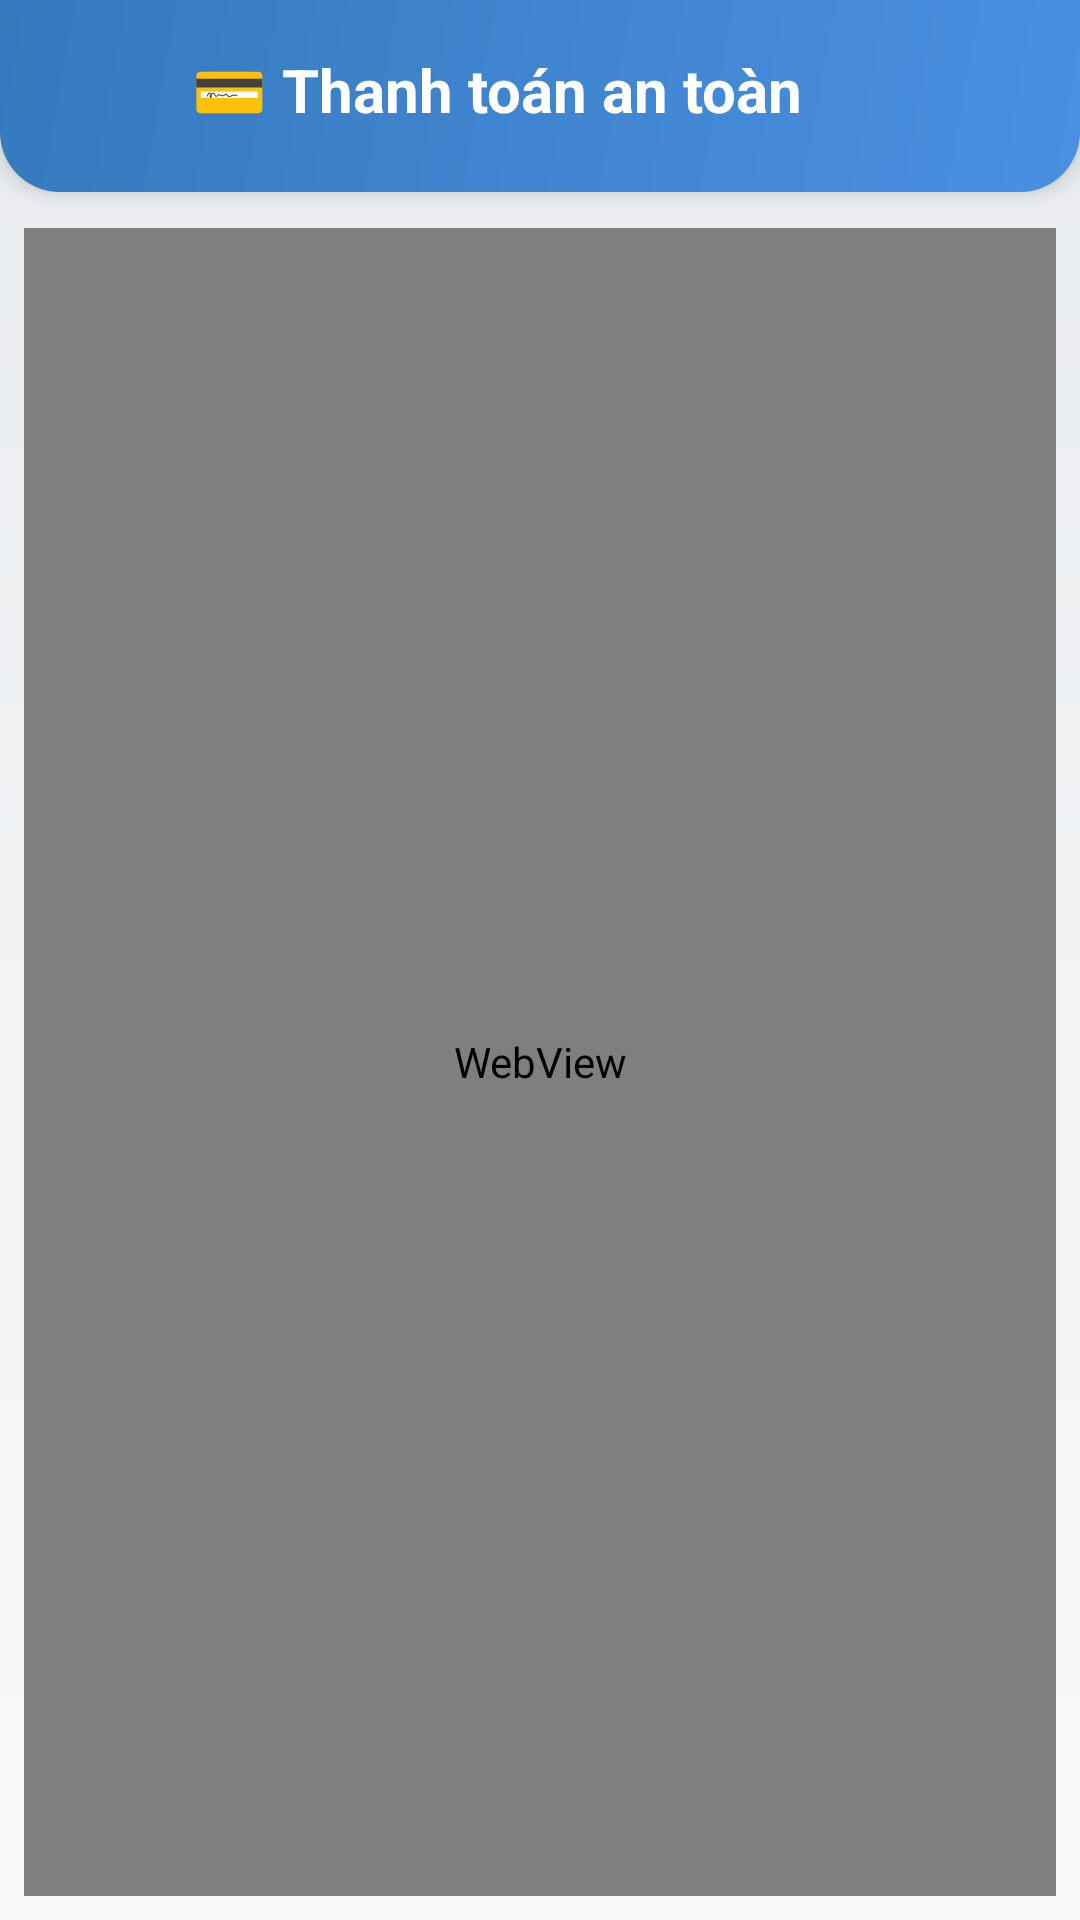

Produce the Android XML layout that renders to this screen, including the resource entries it uses.
<!-- AndroidManifest.xml: application theme Theme.QCMB_Mobile -->
<!-- res/layout/activity_payment_webview.xml -->
<?xml version="1.0" encoding="utf-8"?>
<LinearLayout xmlns:android="http://schemas.android.com/apk/res/android"
    android:layout_width="match_parent"
    android:layout_height="match_parent"
    xmlns:app="http://schemas.android.com/apk/res-auto"
    android:orientation="vertical"
    android:background="@drawable/bg_payment_activity">

    
    <LinearLayout
        android:layout_width="match_parent"
        android:layout_height="64dp"
        android:orientation="horizontal"
        android:gravity="center_vertical"
        android:background="@drawable/bg_payment_header"
        android:paddingHorizontal="20dp"
        android:paddingTop="8dp"
        android:paddingBottom="12dp"
        android:elevation="4dp">

        <ImageView
            android:id="@+id/btnBack"
            android:layout_width="28dp"
            android:layout_height="28dp"
            android:src="@drawable/ic_arrow_back"
            android:background="?attr/selectableItemBackgroundBorderless"
            android:padding="6dp"
            app:tint="@color/white" />

        <TextView
            android:layout_width="0dp"
            android:layout_height="wrap_content"
            android:layout_weight="1"
            android:text="💳 Thanh toán an toàn"
            android:textColor="@color/white"
            android:textSize="20sp"
            android:textStyle="bold"
            android:layout_marginStart="16dp" />

    </LinearLayout>

    
    <FrameLayout
        android:layout_width="match_parent"
        android:layout_height="0dp"
        android:layout_weight="1"
        android:background="@drawable/bg_webview_container"
        android:layout_marginTop="4dp">

        <WebView
            android:id="@+id/webView"
            android:layout_width="match_parent"
            android:layout_height="match_parent"
            android:layout_margin="8dp" />

    </FrameLayout>

</LinearLayout>
<!-- resources referenced by this layout -->
<resources>
  <color name="white">#FFFFFF</color>
  <!-- drawable bg_payment_activity (drawable) -->
  <?xml version="1.0" encoding="utf-8"?>
  <shape xmlns:android="http://schemas.android.com/apk/res/android">
      <gradient
          android:startColor="#F8F9FA"
          android:endColor="#E9ECEF"
          android:angle="90" />
  </shape>
  <!-- drawable bg_payment_header (drawable) -->
  <?xml version="1.0" encoding="utf-8"?>
  <shape xmlns:android="http://schemas.android.com/apk/res/android">
      <gradient
          android:startColor="#4A90E2"
          android:endColor="#357ABD"
          android:angle="135" />
      <corners
          android:bottomLeftRadius="20dp"
          android:bottomRightRadius="20dp" />
  </shape>
  <style name="Theme.QCMB_Mobile" parent="Base.Theme.QCMB_Mobile" />
  <style name="Base.Theme.QCMB_Mobile" parent="Theme.Material3.DayNight.NoActionBar">
          
          
          <item name="colorPrimary">@color/primary_blue</item>
          <item name="colorPrimaryVariant">@color/primary_blue_dark</item>
          <item name="colorOnPrimary">@color/text_white</item>
          
          <item name="colorSecondary">@color/secondary_orange</item>
          <item name="colorSecondaryVariant">@color/secondary_orange</item>
          <item name="colorOnSecondary">@color/text_white</item>
          
          <item name="android:statusBarColor">@color/primary_blue_dark</item>
          
          <item name="android:navigationBarColor">@android:color/black</item>
          
          <item name="android:windowBackground">@color/background_light</item>
      </style>
  <color name="primary_blue">#2196F3</color>
  <color name="primary_blue_dark">#1976D2</color>
  <color name="text_white">#FFFFFF</color>
  <color name="secondary_orange">#FF9800</color>
  <color name="background_light">#F5F5F5</color>
</resources>
